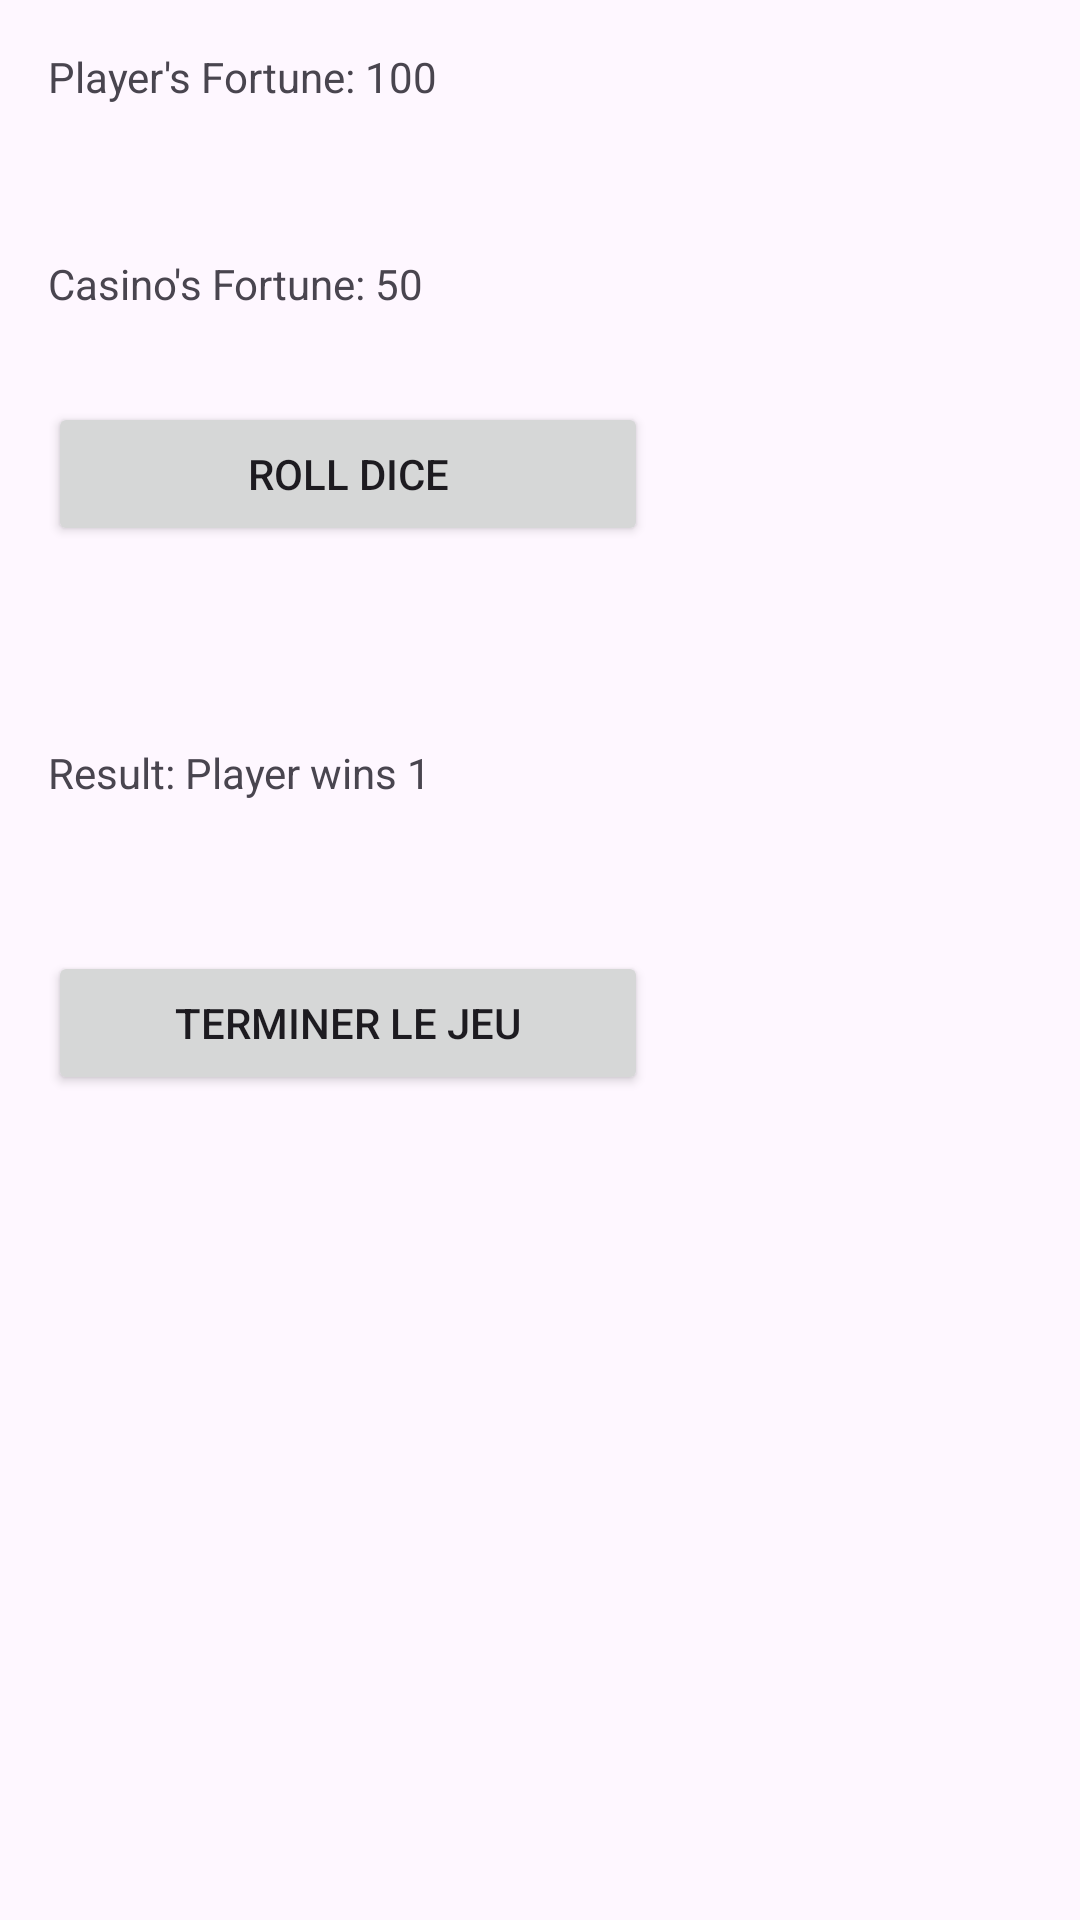

This screen was rendered from an Android layout file. Write that file and the resources it references.
<!-- AndroidManifest.xml: application theme Theme.YAHYA_Imane_GLSID_2 -->
<!-- res/layout/yahya_game.xml -->
<?xml version="1.0" encoding="utf-8"?>
<androidx.constraintlayout.widget.ConstraintLayout xmlns:android="http://schemas.android.com/apk/res/android"
    android:layout_width="match_parent"
    android:layout_height="match_parent"
    xmlns:app="http://schemas.android.com/apk/res-auto">



<LinearLayout
    android:layout_width="match_parent"
android:layout_height="match_parent"
android:orientation="vertical"
android:padding="16dp">

<TextView
    android:id="@+id/textViewPlayerFortune"
    android:layout_width="match_parent"
    android:layout_height="wrap_content"
    android:layout_marginTop="0dp"
    android:text="Player's Fortune: 100" />

<TextView
    android:id="@+id/textViewCasinoFortune"
    android:layout_width="match_parent"
    android:layout_marginTop="50dp"
    android:layout_height="wrap_content"
    android:text="Casino's Fortune: 50" />

<Button
    android:id="@+id/buttonRollDice"
    android:layout_width="200dp"
    android:layout_height="wrap_content"
    android:layout_marginTop="30dp"
    android:text="Roll Dice" />

    <ImageView
        android:id="@+id/diceImage"
        android:layout_width="wrap_content"
        android:layout_height="wrap_content"
        android:src="@drawable/dice_1"
        android:layout_marginTop="16dp"
        android:layout_marginEnd="8dp" />
    <TextView
    android:id="@+id/textViewResult"
    android:layout_width="match_parent"
    android:layout_height="wrap_content"
    android:layout_marginTop="50dp"
    android:text="Result: Player wins 1" />




    <Button
        android:id="@+id/buttonTerminate"
        android:layout_width="200dp"
        android:layout_height="wrap_content"
        android:layout_marginTop="50dp"
        android:text="terminer le jeu" />
</LinearLayout>

</androidx.constraintlayout.widget.ConstraintLayout>
<!-- resources referenced by this layout -->
<resources>
  <style name="Theme.YAHYA_Imane_GLSID_2" parent="Base.Theme.YAHYA_Imane_GLSID_2" />
  <style name="Base.Theme.YAHYA_Imane_GLSID_2" parent="Theme.Material3.DayNight.NoActionBar">
          
          
      </style>
</resources>
